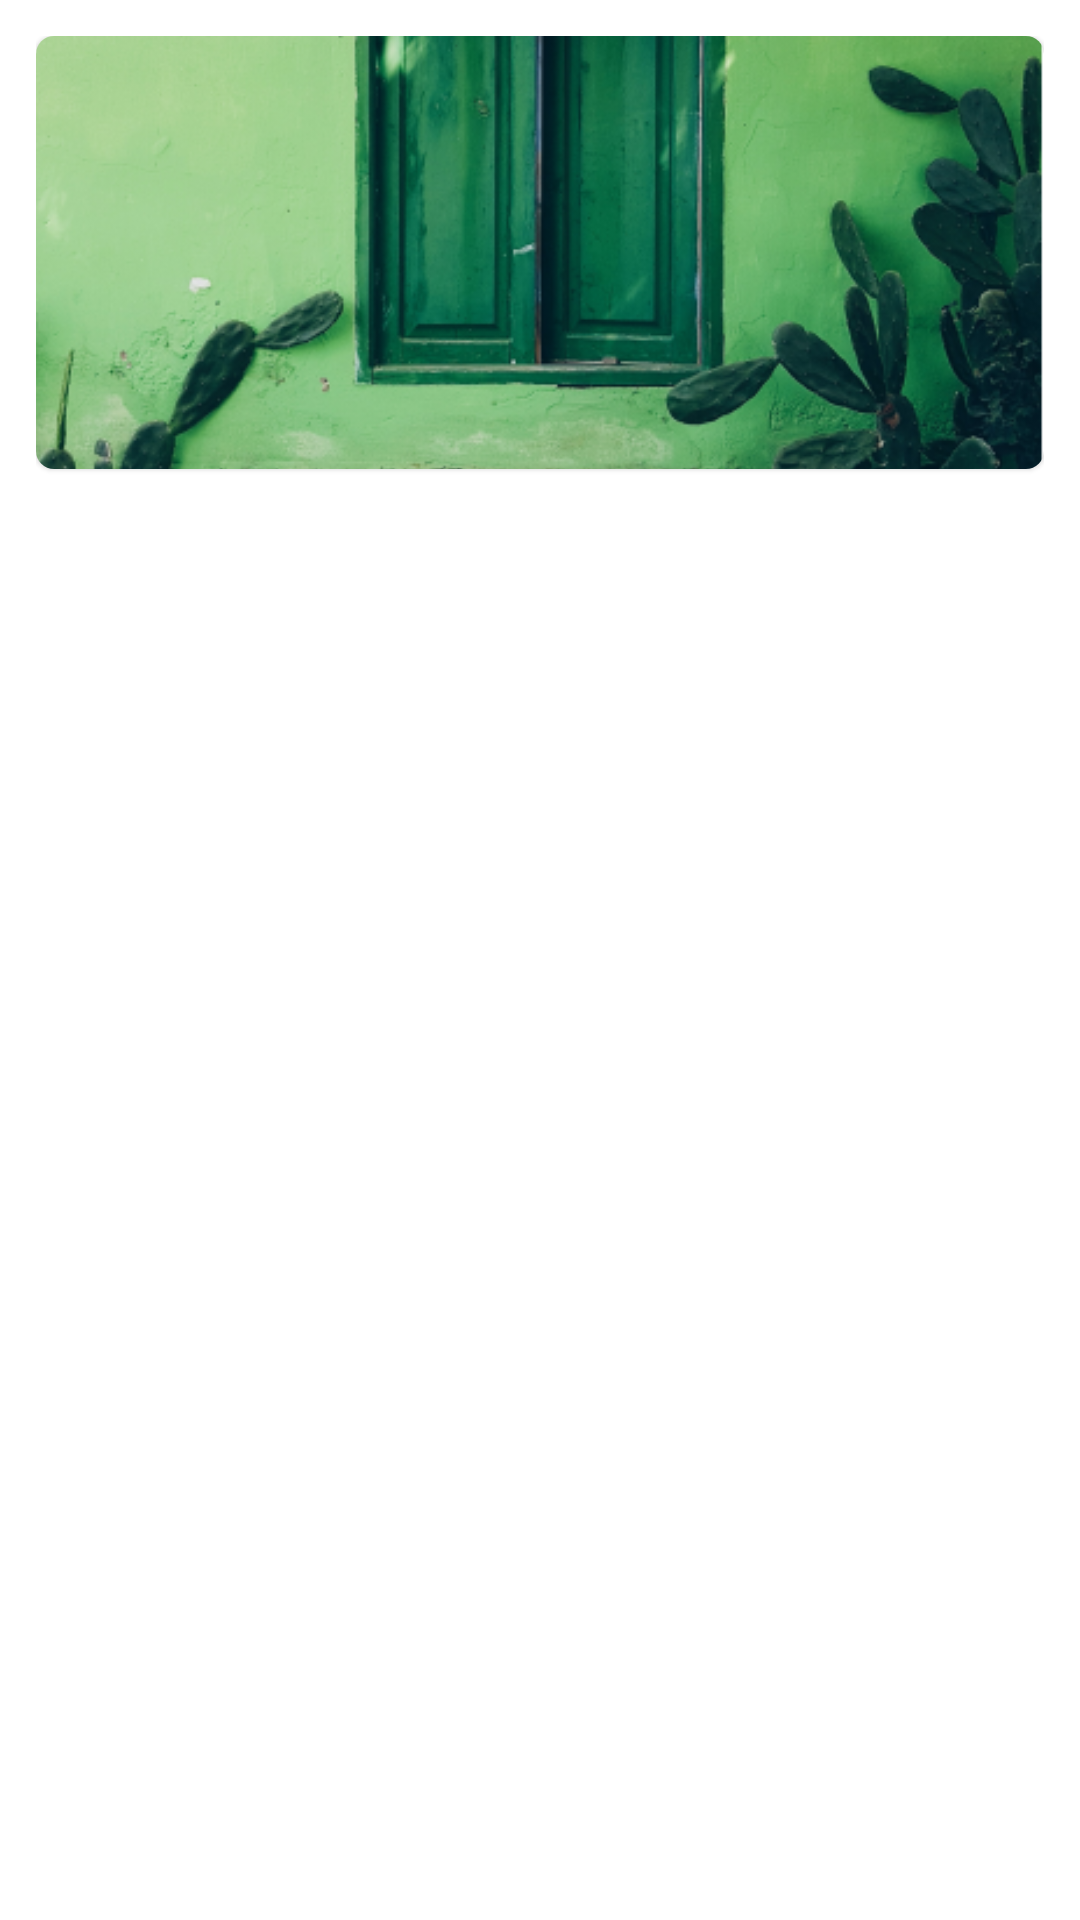

This screen was rendered from an Android layout file. Write that file and the resources it references.
<!-- AndroidManifest.xml: application theme Theme.WeChat -->
<!-- res/layout/view_holder_moment_image_list.xml -->
<?xml version="1.0" encoding="utf-8"?>
<RelativeLayout xmlns:android="http://schemas.android.com/apk/res/android"
    xmlns:app="http://schemas.android.com/apk/res-auto"
    android:layout_width="match_parent"
    android:layout_height="match_parent"
    android:padding="@dimen/margin_card_medium_2">

    <com.google.android.material.card.MaterialCardView
        android:id="@+id/mcvMomentPicture"
        android:layout_width="match_parent"
        android:layout_height="wrap_content"
        app:cardCornerRadius="@dimen/margin_card_medium">

        <androidx.appcompat.widget.AppCompatImageView
            android:id="@+id/ivMomentPictureMoment"
            android:layout_width="match_parent"
            android:layout_height="wrap_content"
            android:scaleType="centerCrop"
            app:srcCompat="@drawable/new_image" />

    </com.google.android.material.card.MaterialCardView>

</RelativeLayout>
<!-- resources referenced by this layout -->
<resources>
  <dimen name="margin_card_medium">6dp</dimen>
  <dimen name="margin_card_medium_2">12dp</dimen>
  <!-- drawable new_image: png bitmap (drawable-xxhdpi, 340528 bytes) -->
  <style name="Theme.WeChat" parent="Theme.MaterialComponents.DayNight.NoActionBar">
          
          <item name="colorPrimary">@color/colorPrimary</item>
          <item name="colorPrimaryVariant">@color/colorPrimaryDark</item>
          <item name="colorOnPrimary">@color/white</item>
  
          
          <item name="android:statusBarColor">@color/white</item>
          
      </style>
  <color name="colorPrimary">#113A5D</color>
  <color name="colorPrimaryDark">#113A5D</color>
  <color name="white">#FFFFFFFF</color>
</resources>
